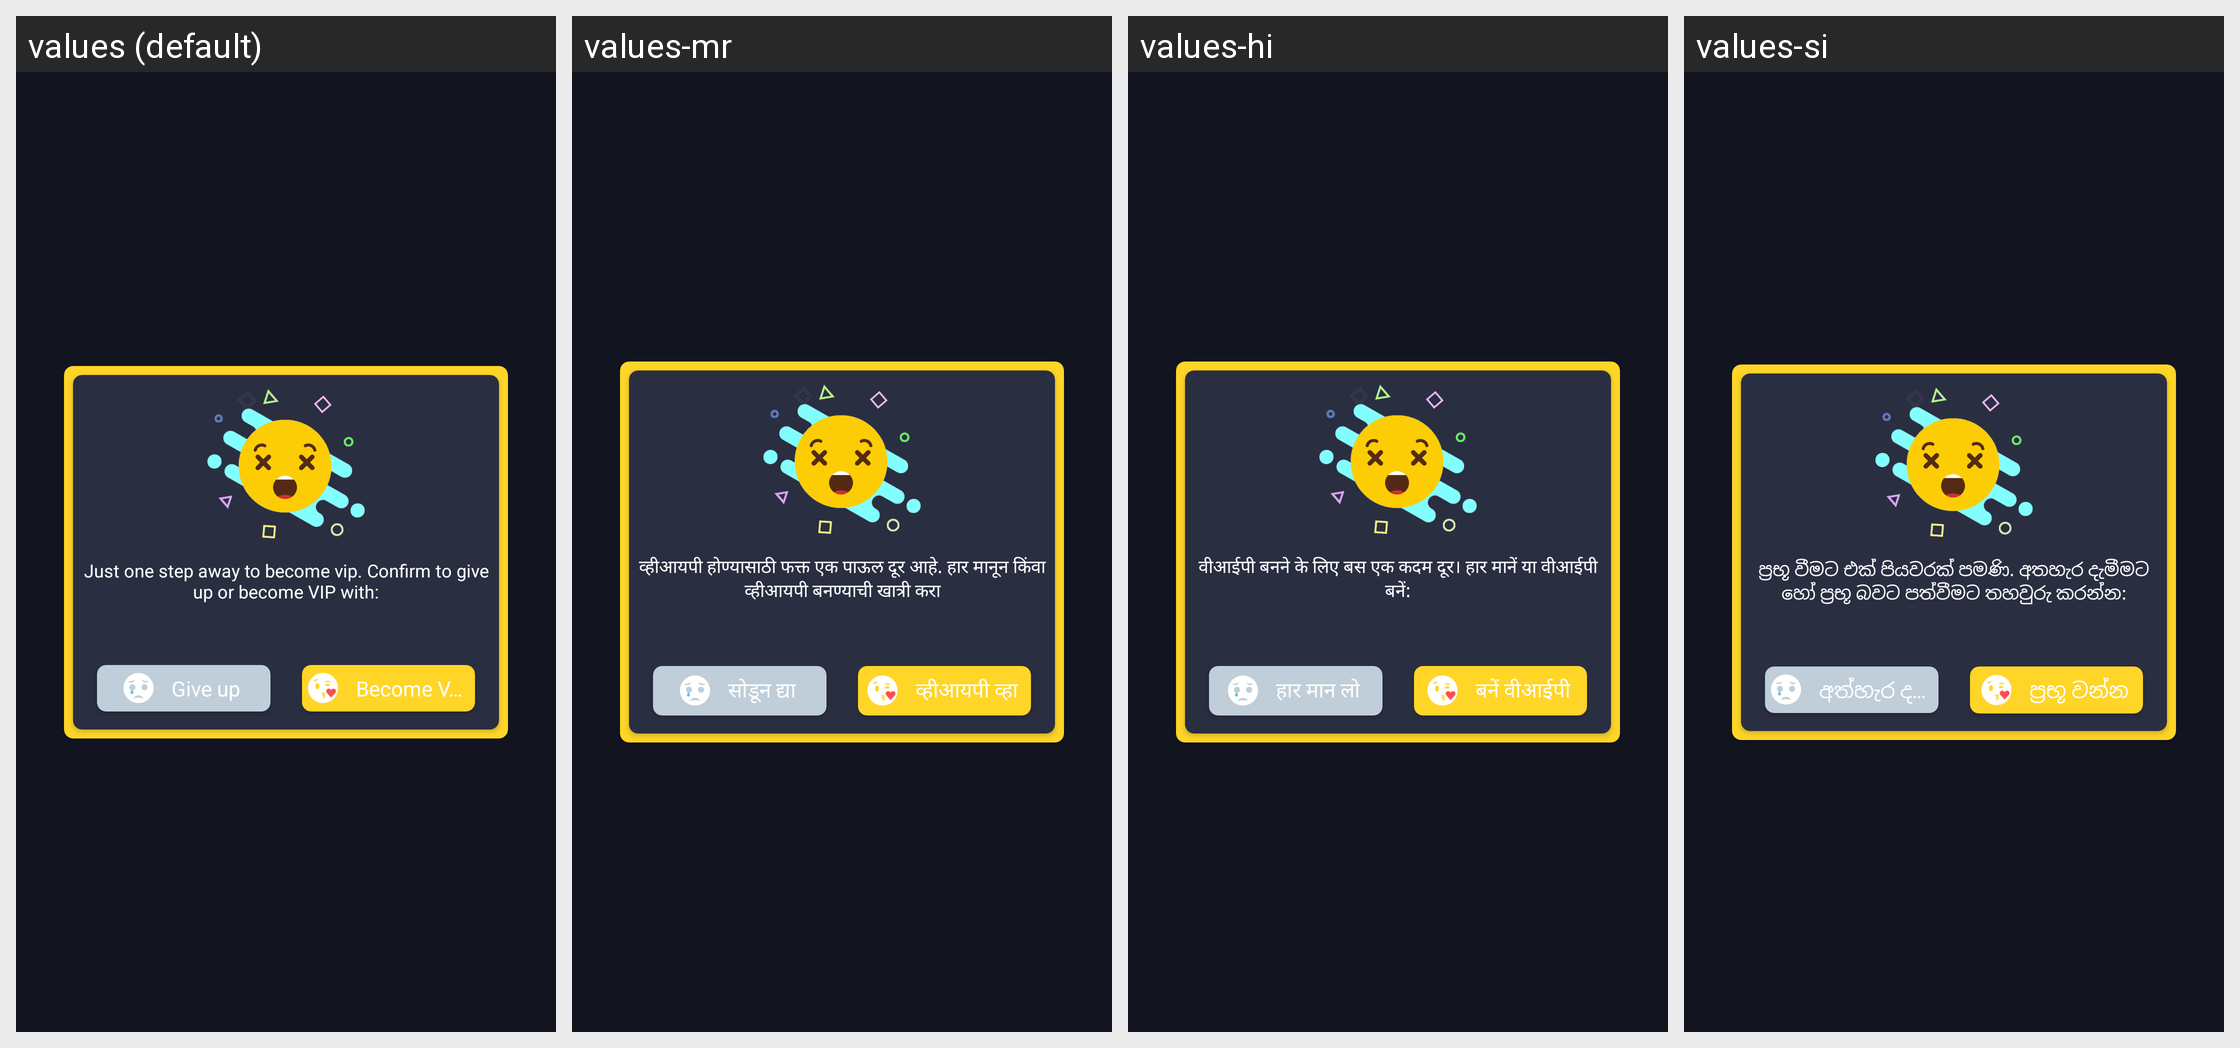

Strings drawn on this Android screen and how each of the app's shown locales translates them:
Android screen res/layout/dialog_vip_comfirm_exit.xml rendered under 4 locales, left to right: values (default), values-mr, values-hi, values-si. Device: Nexus 5 (rendered at 1080×1920; each locale shown at half size, 540×960, under a caption strip naming it); theme AppTheme.
Other locales in the repository, not shown: values-af, values-am, values-ar, values-az, values-be, values-bn-rBD, values-ca, values-ceb, values-cs, values-da, values-de, values-el, values-en-rUS, values-es-rUS, values-et, values-fa, values-fi, values-fr, values-fr-rCA, values-ga, values-gl, values-gu, values-ha, values-hr, values-hu, values-ig, values-in, values-it, values-ja, values-jv, values-kk, values-km, values-kn, values-ko, values-ml, values-ms, values-my, values-ne, values-nl, values-pa, values-pl, values-ps, values-pt, values-ro, values-ru, values-sd, values-sk, values-sr, values-su, values-sv, values-ta, values-te, values-tg, values-th, values-tl, values-tr, values-uk, values-ur, values-uz, values-vi, values-yo, values-zh, values-zh-rHK, values-zh-rTW.
Strings drawn on this screen, with the default value and each locale's value (text and hints the layout hard-codes, and strings that could not be matched under every locale, appear in the picture but are not listed):

confirm_become_vip_contents
  values: Just one step away to become vip. Confirm to give up or become VIP with:
  values-mr: व्हीआयपी होण्यासाठी फक्त एक पाऊल दूर आहे. हार मानून किंवा व्हीआयपी बनण्याची खात्री करा
  values-hi: वीआईपी बनने के लिए बस एक कदम दूर। हार मानें या वीआईपी बनें:
  values-si: ප්‍රභූ වීමට එක් පියවරක් පමණි. අතහැර දැමීමට හෝ ප්‍රභූ බවට පත්වීමට තහවුරු කරන්න:

give_up
  values: Give up
  values-mr: सोडून द्या
  values-hi: हार मान लो
  values-si: අත්හැර දමන්න

become_vip
  values: Become VIP
  values-mr: व्हीआयपी व्हा
  values-hi: बनें वीआईपी
  values-si: ප්‍රභූ වන්න
